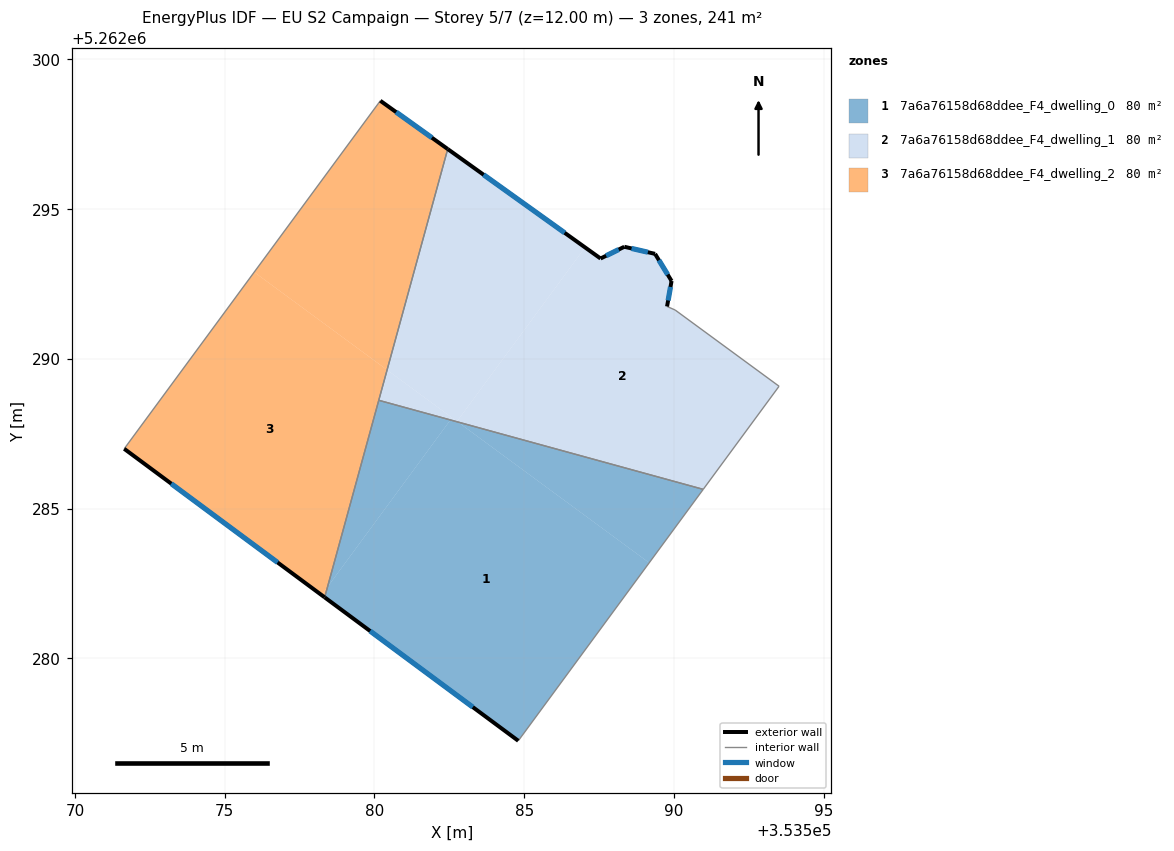
=== STOREY PLAN SPEC (per zone: floor XY polygon, exterior-wall plan segments, windows/doors) ===
zone 1: 7a6a76158d68ddee_F4_dwelling_0  (80.2 m²)
  floor: (353589.17, 5262283.19) (353584.80, 5262277.25) (353578.34, 5262282.04) (353578.43, 5262282.39) (353582.54, 5262287.96) (353582.79, 5262287.89)
  floor: (353590.97, 5262285.65) (353589.17, 5262283.19) (353582.79, 5262287.89)
  floor: (353582.54, 5262287.96) (353578.43, 5262282.39) (353580.14, 5262288.62)
  exterior wall: (353578.34, 5262282.04) – (353584.80, 5262277.25)  [8.0 m]
    window: (353579.86, 5262280.92) – (353583.28, 5262278.38)  [6.8 m²]
  interior walls: 3
zone 2: 7a6a76158d68ddee_F4_dwelling_1  (80.2 m²)
  floor: (353589.92, 5262292.60) (353589.77, 5262291.75) (353590.04, 5262291.63) (353593.51, 5262289.09) (353590.97, 5262285.65) (353582.79, 5262287.89) (353582.76, 5262287.92) (353587.03, 5262293.72) (353587.55, 5262293.35) (353588.34, 5262293.74) (353589.37, 5262293.51)
  floor: (353587.03, 5262293.72) (353582.76, 5262287.92) (353580.42, 5262289.63) (353582.45, 5262297.01)
  floor: (353582.79, 5262287.89) (353582.54, 5262287.96) (353582.59, 5262288.04)
  floor: (353582.59, 5262288.04) (353582.54, 5262287.96) (353580.14, 5262288.62) (353580.42, 5262289.63)
  exterior wall: (353588.34, 5262293.74) – (353587.55, 5262293.35)  [0.9 m]
    window: (353588.15, 5262293.65) – (353587.73, 5262293.44)  [0.7 m²]
  exterior wall: (353589.37, 5262293.51) – (353588.34, 5262293.74)  [1.1 m]
    window: (353589.13, 5262293.56) – (353588.58, 5262293.69)  [0.9 m²]
  exterior wall: (353589.92, 5262292.60) – (353589.37, 5262293.51)  [1.1 m]
    window: (353589.79, 5262292.82) – (353589.50, 5262293.29)  [0.9 m²]
  exterior wall: (353589.77, 5262291.75) – (353589.92, 5262292.60)  [0.9 m]
    window: (353589.80, 5262291.95) – (353589.88, 5262292.40)  [0.7 m²]
  exterior wall: (353587.55, 5262293.35) – (353582.45, 5262297.01)  [6.3 m]
    window: (353586.35, 5262294.21) – (353583.64, 5262296.15)  [5.3 m²]
  interior walls: 5
zone 3: 7a6a76158d68ddee_F4_dwelling_2  (80.2 m²)
  floor: (353582.45, 5262297.01) (353580.42, 5262289.63) (353575.99, 5262292.90) (353580.20, 5262298.62)
  floor: (353580.42, 5262289.63) (353578.43, 5262282.39) (353578.24, 5262282.12) (353571.65, 5262287.00) (353575.99, 5262292.90)
  floor: (353578.43, 5262282.39) (353578.34, 5262282.04) (353578.24, 5262282.12)
  exterior wall: (353571.65, 5262287.00) – (353578.34, 5262282.04)  [8.3 m]
    window: (353573.22, 5262285.84) – (353576.77, 5262283.21)  [7.0 m²]
  exterior wall: (353582.45, 5262297.01) – (353580.20, 5262298.62)  [2.8 m]
    window: (353581.92, 5262297.38) – (353580.72, 5262298.24)  [2.3 m²]
  interior walls: 3

=== DERIVED (storey summary) ===
Building: EU S2 Campaign
Storey: 5 of 7  (floor level z = 12.00 m)
Storey gross floor area: 240.7 m²
Zones on this storey: 3
  - 7a6a76158d68ddee_F4_dwelling_0: floor 80.2 m²; exterior wall 8.0 m (24.1 m²); 1 window(s) 6.8 m²; WWR 28.1%
  - 7a6a76158d68ddee_F4_dwelling_1: floor 80.2 m²; exterior wall 10.1 m (30.4 m²); 5 window(s) 8.6 m²; WWR 28.1%
  - 7a6a76158d68ddee_F4_dwelling_2: floor 80.2 m²; exterior wall 11.1 m (33.3 m²); 2 window(s) 9.4 m²; WWR 28.1%
Zone adjacency (shared interzone walls):
  - 7a6a76158d68ddee_F4_dwelling_0 ↔ 7a6a76158d68ddee_F4_dwelling_1
  - 7a6a76158d68ddee_F4_dwelling_0 ↔ 7a6a76158d68ddee_F4_dwelling_2
  - 7a6a76158d68ddee_F4_dwelling_1 ↔ 7a6a76158d68ddee_F4_dwelling_2